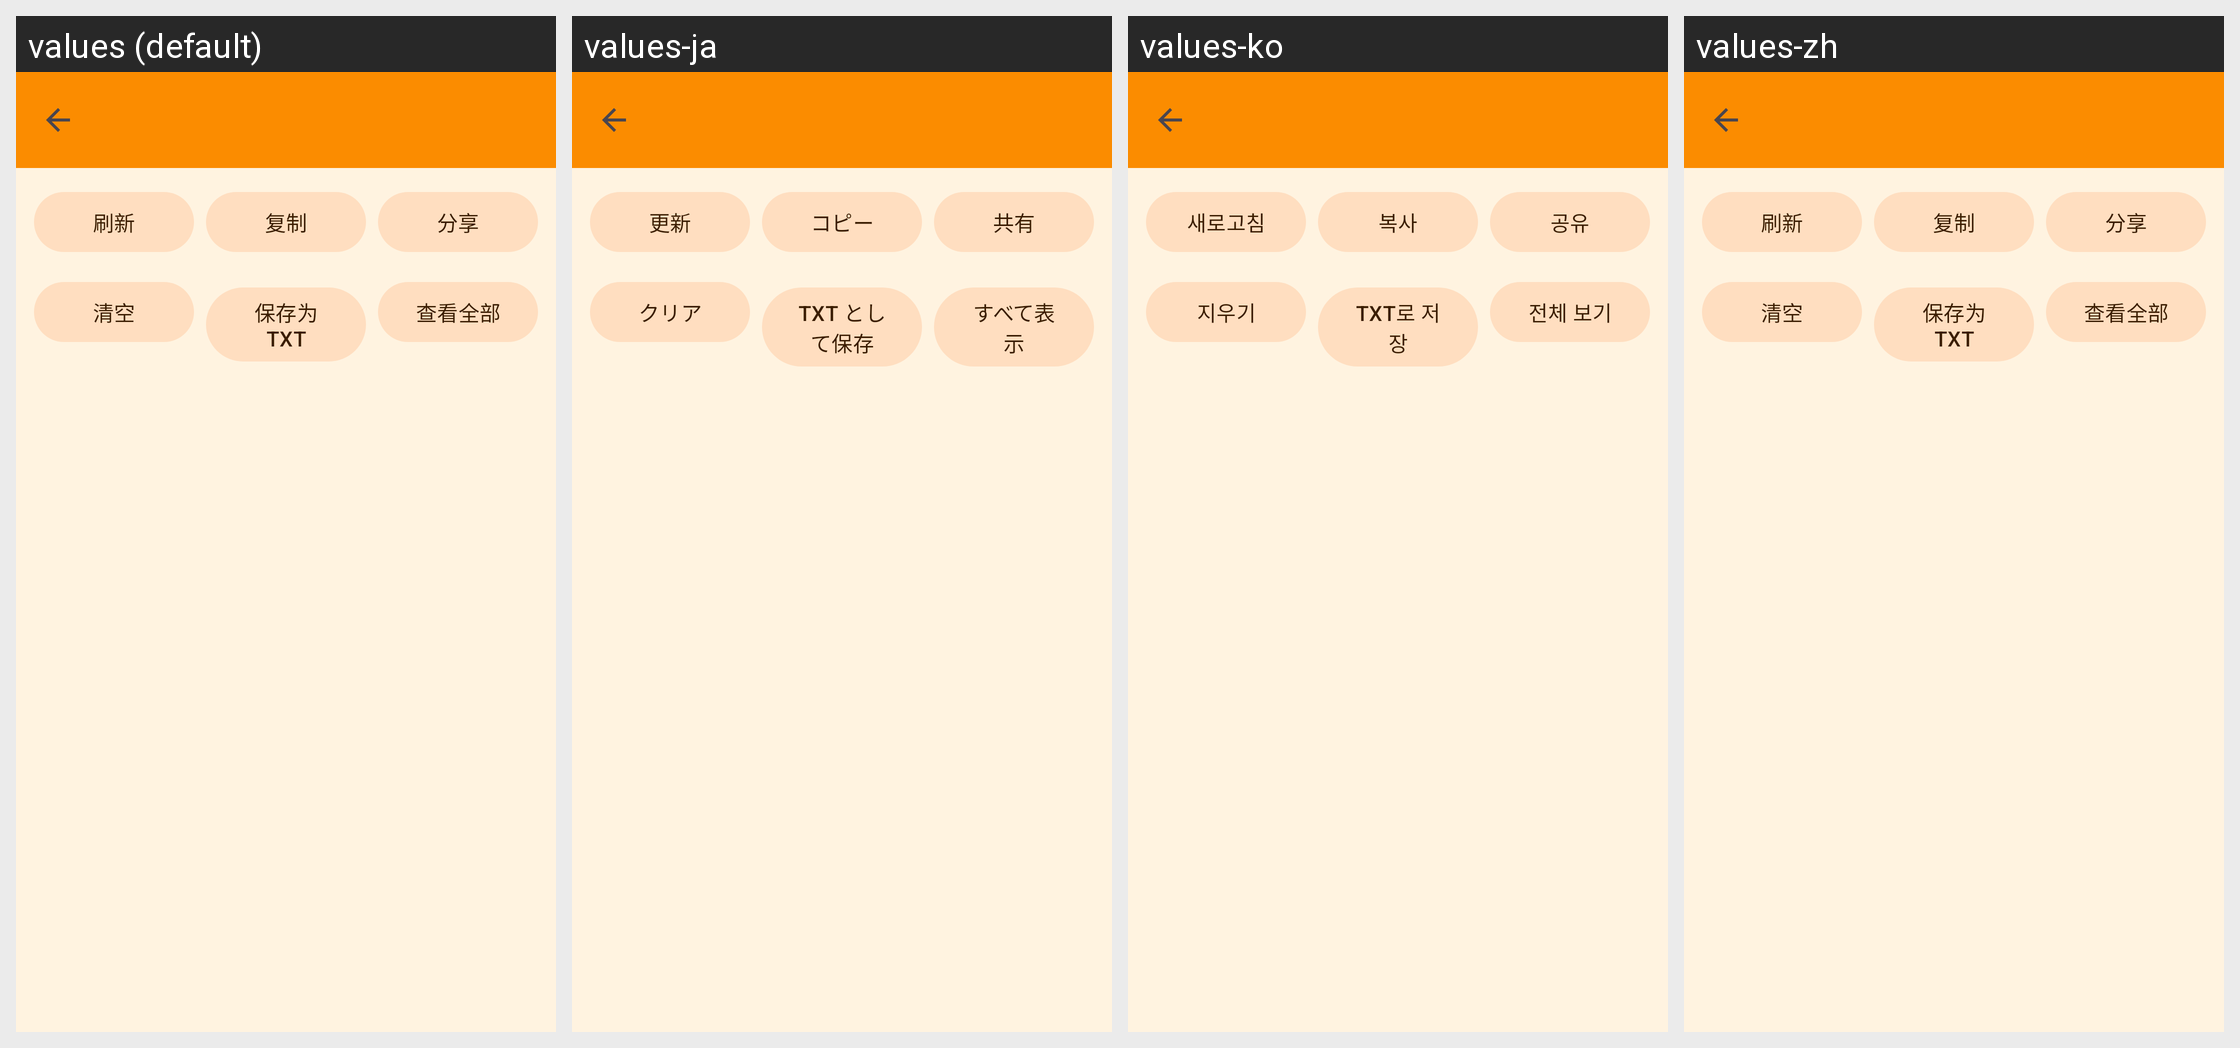

The same Android screen rendered under several of its app's locales, left to right. List the strings drawn on it with the default value and each locale's translation.
Android screen res/layout/activity_log.xml rendered under 4 locales, left to right: values (default), values-ja, values-ko, values-zh. Device: Nexus 5 (rendered at 1080×1920; each locale shown at half size, 540×960, under a caption strip naming it); theme Theme.MiaoHelper.
Other locales in the repository, not shown: values-en.
Strings drawn on this screen, with the default value and each locale's value (text and hints the layout hard-codes, and strings that could not be matched under every locale, appear in the picture but are not listed):

ui_log_refresh
  values: 刷新
  values-ja: 更新
  values-ko: 새로고침
  values-zh: 刷新

ui_log_copy
  values: 复制
  values-ja: コピー
  values-ko: 복사
  values-zh: 复制

ui_log_share
  values: 分享
  values-ja: 共有
  values-ko: 공유
  values-zh: 分享

ui_log_clear
  values: 清空
  values-ja: クリア
  values-ko: 지우기
  values-zh: 清空

ui_log_save
  values: 保存为 TXT
  values-ja: TXT として保存
  values-ko: TXT로 저장
  values-zh: 保存为 TXT

ui_log_view_all
  values: 查看全部
  values-ja: すべて表示
  values-ko: 전체 보기
  values-zh: 查看全部
